pico-8 play session: hold → + tap 🅾

[t = 2 s] hold → ~2s, tap 🅾 ~4×
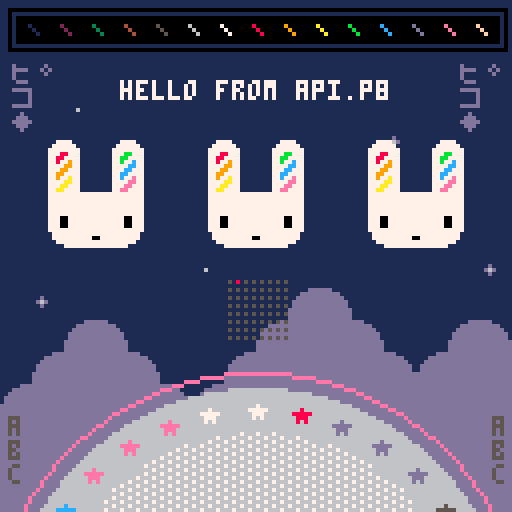
[t = 4 s] hold → ~4s, tap 🅾 ~7×
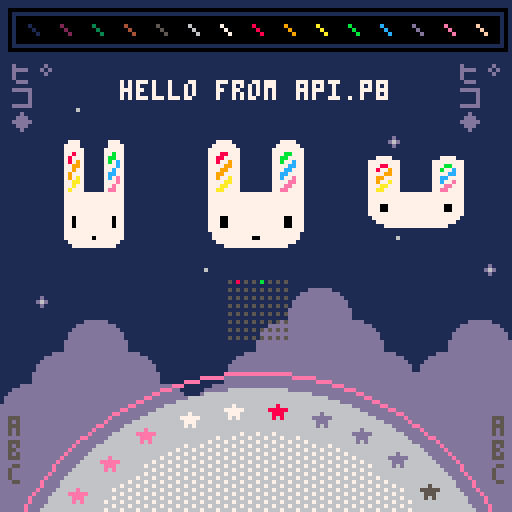
[t = 6 s] hold → ~6s, tap 🅾 ~10×
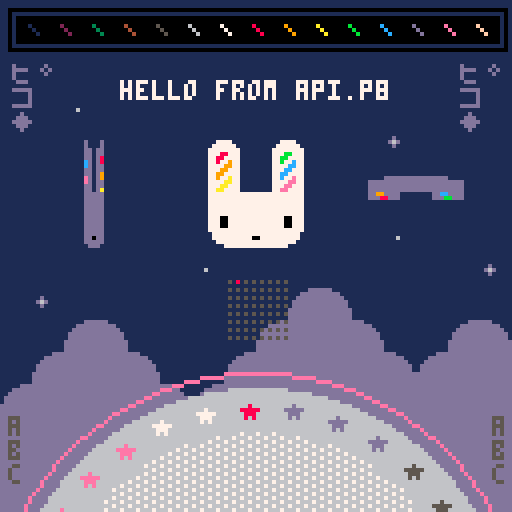
[t = 8 s] hold → ~8s, tap 🅾 ~14×
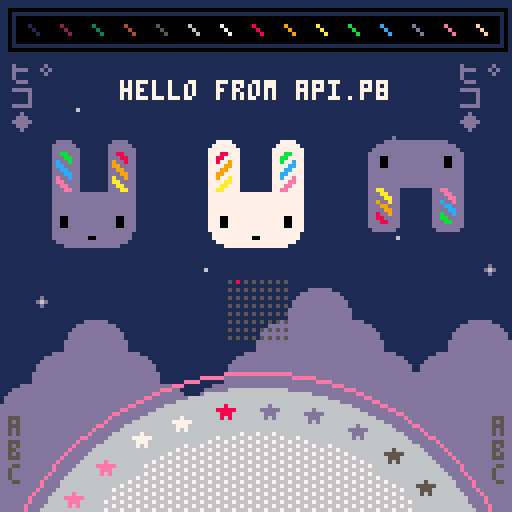

pico-8 cartridge
version 30
__lua__
-- api.p8 by zep
-- demos most api functions

-- _draw() called once per frame
function _draw()
	
	-- clear screen to dark blue
	cls(1)
	
	-- ❎: mess with camera / clipping
	camera() -- reset
	if (btn(❎)) then
	 camera(cos(t()/6)*20,0)
	 clip(4,16,120,96)--x,y,w,h
	end
	
	-- draw whole map
	map()
	
	-- circles  x,y,radius,col
	circfill(64,160,63,6)
	circ(64,160,67,14)
	
	-- with fill pattern
	fillp(░)
	circfill(64,160,52,7)
	fillp() -- reset
	
	-- rectangles x0,y0,x1,y1,col
	rectfill(4,4,124,10,0)
	rect(2,2,126,12,0)
	
	-- lines: x0,y0,x1,y1,col
	-- (palette at top)
	for i=1,15 do
	 line(i*8-1, 6, i*8+1, 8, i)
	end
	
	-- strings
 
	num=8
	str="hello "
	str..="from api.p"..num
	str_len=#str
	
	-- print: str,x,y,col
	print(str, 64-str_len*2, 20, 7)
	
	-- tables / arrays
	
	tbl={"a"} -- single element
	
	add(tbl,"b") -- add to end
	add(tbl,"d")
	add(tbl,"c")
	del(tbl,"d") --remove by value
	
	-- iterate over the table
	-- (draw letters bottom left)
	cursor(2,104,5) -- x,y,col
	foreach(tbl,print)
	
	-- another way to iterate
	cursor(123,104,5)
	for i in all(tbl) do
	 print(i)
	end
	
	-- iterate with a for loop
	-- starts at index 1! (not 0)
	tbl={"ヒ゜","コ","◆"}
	
	for i=1,#tbl do
	 print(tbl[i],2,  10+i*6,13)
	 print(tbl[i],114,10+i*6,13)
	end
	
	
	-- draw sprites
	palt(2,true) --draw transparent
	palt(0,false)--draw solid (eyes)
	spr(2,48,32,4,4)
	
	-- stretched sprites
	-- (spinning bunnys)
	
	-- w: width to draw
	-- (1 turn ever 2 seconds)
	w = cos(t()/2) * 32
	
	-- draw back sides indigo
	if (w < 0) pal(7,13)
	
	--[[
	sspr: stretch sprite
	■ first 4 parameters specify
	  the source rect (x,y,w,h)
	■ last 4 params specify the
	  rectangle to draw (x,y,w,h)
	--]]
	sspr(16,0,32,32,
	    24-w/2,32,w,32)
	-- re-use w to mean height
	-- for vertical spinning
	sspr(16,0,32,32,
	    88,48-w/2,32,w)
	
	pal() -- reset palette
	
	-- rotating star sprites
	for i=0,31 do
	
	 -- angle based on time
	 local a=(i+t()*2)/32
	 
	 -- screen position
	 sx=64 +cos(a)*57 - 4
	 sy=160+sin(a)*57 - 4
	 
	 -- grab pixels from spritesheet
	 -- to use as color
	 ssx = 64+i%16   -- x location
	 col=sget(ssx,0) -- grab it
	 
	 -- draw star in that color
	 pal(7,col) -- (remap white)
	 spr(16, sx,sy)
	 
	end
	pal() -- reset
	
	-- draw state of buttons
	for pl=0,7 do
		for b=0,7 do
		 sx=57+b*2
		 sy=70+pl*2
		 col=5
		 if (btn(b,pl)) col=b+7
		 pset(sx,sy,col)
		end
	end

end

-- _update(): called 30 fps
-- (use _update60 for 60fps)
function _update()
	
	-- button pressed: play a sfx
	if (btnp(🅾️)) then
		sfx(0)
	end
	
end

-- _init() called once at start
function _init()
	
	-- music loops every 4 patterns
	-- because the loop-back flag
	-- is set on pattern 3
	music(0)
	
	-- make a custom menu item
	menuitem(1, "play sfx", 
	 function()
	  sfx(3)
	 end
	)
	
end
__gfx__
00000000000000002222222222222222222222222222222200000dddddd00000ddd877eeecccdd55000000000000000000000000000000000000000000000000
000000000000000022222222222222222222222222222222000dddddddddd0000000000000000000000000000000000000000000000000000000000000000000
00700700000000002222222222222222222222222222222200dddddddddddd000000000000000000000000000000000000000000000000000000000000000000
0007700000000000222222777722222222222277772222220dddddddddddddd00000000000000000000000000000000000000000000000000000000000000000
0007700000000000222227777772222222222777777222220dddddddddddddd00000000000000000000000000000000000000000000000000000000000000000
007007000000000022227777777722222222777777772222dddddddddddddddd0000000000000000000000000000000000000000000000000000000000000000
000000000000000022227778877722222222777bb7772222dddddddddddddddd0000000000000000000000000000000000000000000000000000000000000000
00000000000000002222778877772222222277bb77772222dddddddddddddddd0000000000000000000000000000000000000000000000000000000000000000
00000000000000002222778779772222222277b77c772222dddddddd000000000000000000000000000000000000000000000000000000000000000000000000
0000000000000000222277779977222222227777cc772222dddddddd000000000000000000000000000000000000000000000000000000000000000000000000
000070000000000022227779977722222222777cc7772222dddddddd000000000000000000000000000000000000000000000000000000000000000000000000
00777770000000002222779977772222222277cc77772222dddddddd000000000000000000000000000000000000000000000000000000000000000000000000
0007770000000000222277977a772222222277c77e772222dddddddd000000000000000000000000000000000000000000000000000000000000000000000000
000707000000000022227777aa77222222227777ee772222dddddddd000000000000000000000000000000000000000000000000000000000000000000000000
00000000000000002222777aa77722222222777ee7772222dddddddd000000000000000000000000000000000000000000000000000000000000000000000000
0000000000000000222277aa77772222222277ee77772222dddddddd000000000000000000000000000000000000000000000000000000000000000000000000
00000000000000002222777777777777777777777777222200000000000000000000000000000000000000000000000000000000000000000000000000000000
00000000000000002222777777777777777777777777222200000000000000000000000000000000000000000000000000000000000000000000000000000000
00000000000000002222777777777777777777777777222200d00000000000000000000000000000000000000000000000000000000000000000000000000000
0000000000000000222277777777777777777777777722220d6d0000000600000000000000000000000000000000000000000000000000000000000000000000
00000000000000002222777777777777777777777777222200d00000000000000000000000000000000000000000000000000000000000000000000000000000
00000000000000002222777777777777777777777777222200000000000000000000000000000000000000000000000000000000000000000000000000000000
00000000000000002222777007777777777777700777222200000000000000000000000000000000000000000000000000000000000000000000000000000000
00000000000000002222777007777777777777700777222200000000000000000000000000000000000000000000000000000000000000000000000000000000
00000000000000002222777007777777777777700777222200000000000000000000000000000000000000000000000000000000000000000000000000000000
00000000000000002222777777777777777777777777222200000000000000000000000000000000000000000000000000000000000000000000000000000000
00000000000000002222277777777777777777777772222200000000000000000000000000000000000000000000000000000000000000000000000000000000
00000000000000002222277777777770077777777772222200000000000000000000000000000000000000000000000000000000000000000000000000000000
00000000000000002222227777777777777777777722222200000000000000000000000000000000000000000000000000000000000000000000000000000000
00000000000000002222222277777777777777772222222200000000000000000000000000000000000000000000000000000000000000000000000000000000
00000000000000002222222222222222222222222222222200000000000000000000000000000000000000000000000000000000000000000000000000000000
00000000000000002222222222222222222222222222222200000000000000000000000000000000000000000000000000000000000000000000000000000000
22222222222222222222222222222222000000000000000000000000000000000000000000000000000000000000000000000000000000000000000000000000
22222222222222222222222222222222000000000000000000000000000000000000000000000000000000000000000000000000000000000000000000000000
22222222222222222222222222222222000000000000000000000000000000000000000000000000000000000000000000000000000000000000000000000000
22222227777222222222277772222222000000000000000000000000000000000000000000000000000000000000000000000000000000000000000000000000
22222277777722222222777777222222000000000000000000000000000000000000000000000000000000000000000000000000000000000000000000000000
22222777777772222227777777722222000000000000000000000000000000000000000000000000000000000000000000000000000000000000000000000000
2222277788777222222777bb77722222000000000000000000000000000000000000000000000000000000000000000000000000000000000000000000000000
222227788777722222277bb777722222000000000000000000000000000000000000000000000000000000000000000000000000000000000000000000000000
222227787797722222277b77c7722222000000000000000000000000000000000000000000000000000000000000000000000000000000000000000000000000
22222777799772222227777cc7722222000000000000000000000000000000000000000000000000000000000000000000000000000000000000000000000000
2222277799777222222777cc77722222000000000000000000000000000000000000000000000000000000000000000000000000000000000000000000000000
222227799777722222277cc777722222000000000000000000000000000000000000000000000000000000000000000000000000000000000000000000000000
2222277977a7722222277c77e7722222000000000000000000000000000000000000000000000000000000000000000000000000000000000000000000000000
222227777aa772222227777ee7722222000000000000000000000000000000000000000000000000000000000000000000000000000000000000000000000000
22222777aa777222222777ee77722222000000000000000000000000000000000000000000000000000000000000000000000000000000000000000000000000
2222277aa777722222277ee777722222000000000000000000000000000000000000000000000000000000000000000000000000000000000000000000000000
22222777777777777777777777722222000000000000000000000000000000000000000000000000000000000000000000000000000000000000000000000000
22222777777777777777777777722222000000000000000000000000000000000000000000000000000000000000000000000000000000000000000000000000
22222777777777777777777777722222000000000000000000000000000000000000000000000000000000000000000000000000000000000000000000000000
22222777777777777777777777722222000000000000000000000000000000000000000000000000000000000000000000000000000000000000000000000000
22222777007777777777770077722222000000000000000000000000000000000000000000000000000000000000000000000000000000000000000000000000
22222777007777777777770077722222000000000000000000000000000000000000000000000000000000000000000000000000000000000000000000000000
22222777007777777777770077722222000000000000000000000000000000000000000000000000000000000000000000000000000000000000000000000000
22222777777777777777777777722222000000000000000000000000000000000000000000000000000000000000000000000000000000000000000000000000
22222277777777777777777777222222000000000000000000000000000000000000000000000000000000000000000000000000000000000000000000000000
22222277777777700777777777222222000000000000000000000000000000000000000000000000000000000000000000000000000000000000000000000000
22222227777777777777777772222222000000000000000000000000000000000000000000000000000000000000000000000000000000000000000000000000
22222222277777777777777222222222000000000000000000000000000000000000000000000000000000000000000000000000000000000000000000000000
22222222222222222222222222222222000000000000000000000000000000000000000000000000000000000000000000000000000000000000000000000000
22222222222222222222222222222222000000000000000000000000000000000000000000000000000000000000000000000000000000000000000000000000
22222222222222222222222222222222000000000000000000000000000000000000000000000000000000000000000000000000000000000000000000000000
22222222222222222222222222222222000000000000000000000000000000000000000000000000000000000000000000000000000000000000000000000000
__map__
0000000000000000000000000000000000000000000000000000000000000000000000000000000000000000000000000000000000000000000000000000000000000000000000000000000000000000000000000000000000000000000000000000000000000000000000000000000000000000000000000000000000000000
0000000000000000000000000000000000000000000000000000000000000000000000000000000000000000000000000000000000000000000000000000000000000000000000000000000000000000000000000000000000000000000000000000000000000000000000000000000000000000000000000000000000000000
0000000000000000000000000000000000000000000000000000000000000000000000000000000000000000000000000000000000000000000000000000000000000000000000000000000000000000000000000000000000000000000000000000000000000000000000000000000000000000000000000000000000000000
0000270000000000000000000000000000000000000000000000000000000000000000000000000000000000000000000000000000000000000000000000000000000000000000000000000000000000000000000000000000000000000000000000000000000000000000000000000000000000000000000000000000000000
0000000000000000000000002600000000000000000000000000000000000000000000000000000000000000000000000000000000000000000000000000000000000000000000000000000000000000000000000000000000000000000000000000000000000000000000000000000000000000000000000000000000000000
0000000000000000002700000000000000000000000000000000000000000000000000000000000000000000000000000000000000000000000000000000000000000000000000000000000000000000000000000000000000000000000000000000000000000000000000000000000000000000000000000000000000000000
0000000000000000000000000000000000000000000000000000000000000000000000000000000000000000000000000000000000000000000000000000000000000000000000000000000000000000000000000000000000000000000000000000000000000000000000000000000000000000000000000000000000000000
0000000000000000000000002700000000000000000000000000000000000000000000000000000000000000000000000000000000000000000000000000000000000000000000000000000000000000000000000000000000000000000000000000000000000000000000000000000000000000000000000000000000000000
0000000000002700000000000000002600000000000000000000000000000000000000000000000000000000000000000000000000000000000000000000000000000000000000000000000000000000000000000000000000000000000000000000000000000000000000000000000000000000000000000000000000000000
0026000000000000000607000000000000000000000000000000000000000000000000000000000000000000000000000000000000000000000000000000000000000000000000000000000000000000000000000000000000000000000000000000000000000000000000000000000000000000000000000000000000000000
0000060700000000061616070000060700000000000000000000000000000000000000000000000000000000000000000000000000000000000000000000000000000000000000000000000000000000000000000000000000000000000000000000000000000000000000000000000000000000000000000000000000000000
0006161607000006161616160706161600000000000000000000000000000000000000000000000000000000000000000000000000000000000000000000000000000000000000000000000000000000000000000000000000000000000000000000000000000000000000000000000000000000000000000000000000000000
0616161616070616161616161616161600000000000000000000000000000000000000000000000000000000000000000000000000000000000000000000000000000000000000000000000000000000000000000000000000000000000000000000000000000000000000000000000000000000000000000000000000000000
1616161616161616161616161616161600000000000000000000000000000000000000000000000000000000000000000000000000000000000000000000000000000000000000000000000000000000000000000000000000000000000000000000000000000000000000000000000000000000000000000000000000000000
1616161616161616161616161616161600000000000000000000000000000000000000000000000000000000000000000000000000000000000000000000000000000000000000000000000000000000000000000000000000000000000000000000000000000000000000000000000000000000000000000000000000000000
1616161616161616161616161616161600000000000000000000000000000000000000000000000000000000000000000000000000000000000000000000000000000000000000000000000000000000000000000000000000000000000000000000000000000000000000000000000000000000000000000000000000000000
